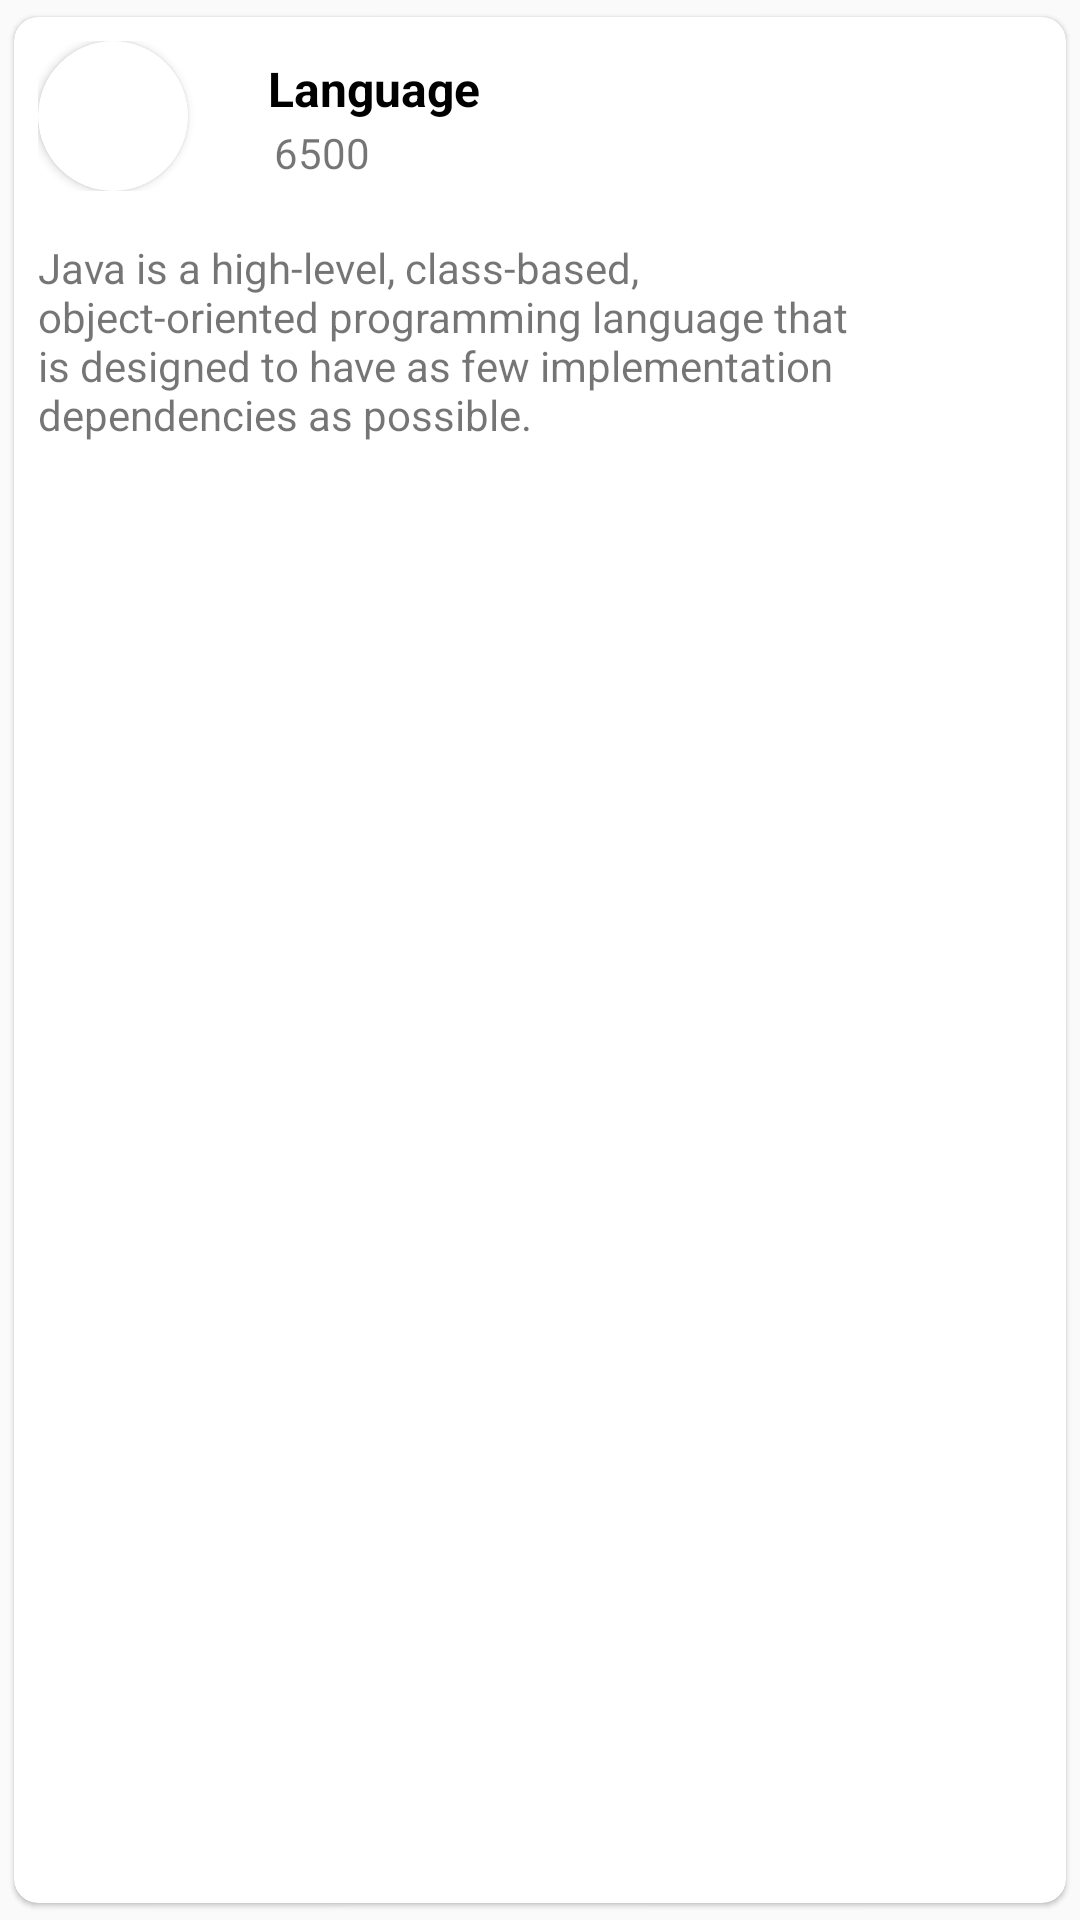

Android layout source for this screen:
<!-- AndroidManifest.xml: application theme Theme.ProjectTest -->
<!-- res/layout/each_item.xml -->
<?xml version="1.0" encoding="utf-8"?>
<com.google.android.material.card.MaterialCardView xmlns:android="http://schemas.android.com/apk/res/android"
    xmlns:app="http://schemas.android.com/apk/res-auto"
    xmlns:tools="http://schemas.android.com/tools"
    android:layout_width="wrap_content"
    android:layout_height="wrap_content"
    android:layout_marginHorizontal="8dp"
    app:cardCornerRadius="8dp"
    app:cardElevation="1dp"
    app:cardUseCompatPadding="true">

    <androidx.constraintlayout.widget.ConstraintLayout
        android:layout_width="300dp"
        android:layout_height="wrap_content">

        <TextView
            android:id="@+id/menuDesc"
            android:layout_width="match_parent"
            android:layout_height="wrap_content"
            android:padding="8dp"
            android:text="Java is a high-level, class-based, object-oriented programming language that is designed to have as few implementation dependencies as possible."
            app:layout_constraintBottom_toBottomOf="parent"
            app:layout_constraintEnd_toEndOf="parent"
            app:layout_constraintHorizontal_bias="0.0"
            app:layout_constraintStart_toStartOf="parent"
            app:layout_constraintTop_toBottomOf="@id/constraintLayout" />

        <androidx.constraintlayout.widget.ConstraintLayout
            android:id="@+id/constraintLayout"
            android:layout_width="match_parent"
            android:layout_height="wrap_content"
            android:padding="8dp"
            app:layout_constraintEnd_toEndOf="parent"
            app:layout_constraintHorizontal_bias="0.0"
            app:layout_constraintStart_toStartOf="parent"
            app:layout_constraintTop_toTopOf="parent">


            <androidx.cardview.widget.CardView
                android:id="@+id/cardView"
                android:layout_width="50dp"
                android:layout_height="50dp"
                app:cardCornerRadius="100dp"
                app:layout_constraintBottom_toBottomOf="parent"
                app:layout_constraintStart_toStartOf="parent"
                app:layout_constraintTop_toTopOf="parent">

                <ImageView
                    android:id="@+id/menuPic"
                    android:layout_width="match_parent"
                    android:layout_height="match_parent"
                    android:scaleType="fitXY"
                    android:src="@drawable/pasta_img_radius" />

            </androidx.cardview.widget.CardView>

            <TextView
                android:id="@+id/menu"
                android:layout_width="wrap_content"
                android:layout_height="match_parent"
                android:text="Language"
                android:textColor="@color/black"
                android:textSize="16sp"
                android:textStyle="bold"
                app:layout_constraintBottom_toBottomOf="parent"
                app:layout_constraintEnd_toEndOf="parent"
                app:layout_constraintHorizontal_bias="0.163"
                app:layout_constraintStart_toEndOf="@+id/cardView"
                app:layout_constraintTop_toTopOf="parent"
                app:layout_constraintVertical_bias="0.181" />

            <TextView
                android:id="@+id/menuPrice"
                android:layout_width="67dp"
                android:layout_height="20dp"
                android:padding="0dp"
                android:text="6500"
                app:layout_constraintBottom_toBottomOf="parent"
                app:layout_constraintEnd_toEndOf="parent"
                app:layout_constraintHorizontal_bias="0.171"
                app:layout_constraintStart_toEndOf="@+id/cardView"
                app:layout_constraintTop_toBottomOf="@+id/menu"
                app:layout_constraintVertical_bias="0.272" />
        </androidx.constraintlayout.widget.ConstraintLayout>

    </androidx.constraintlayout.widget.ConstraintLayout>

</com.google.android.material.card.MaterialCardView>
<!-- resources referenced by this layout -->
<resources>
  <color name="black">#FF000000</color>
  <style name="Theme.ProjectTest" parent="Theme.AppCompat.DayNight.DarkActionBar">
          
          <item name="colorPrimary">@color/purple_500</item>
          <item name="colorPrimaryVariant">@color/purple_700</item>
          <item name="colorOnPrimary">@color/white</item>
          
          <item name="colorSecondary">@color/teal_200</item>
          <item name="colorSecondaryVariant">@color/teal_700</item>
          <item name="colorOnSecondary">@color/black</item>
          
          
          
          <item name="windowNoTitle">true</item>
          <item name="windowActionBar">false</item>
  
          
          
          <item name="android:statusBarColor">@color/burgundy</item>
          
          <item name="android:windowLightStatusBar">false</item>
      </style>
  <color name="purple_500">#FF6200EE</color>
  <color name="purple_700">#FF3700B3</color>
  <color name="white">#FFFFFFFF</color>
  <color name="teal_200">#FF03DAC5</color>
  <color name="teal_700">#FF018786</color>
  <color name="burgundy">#8C3333</color>
</resources>
